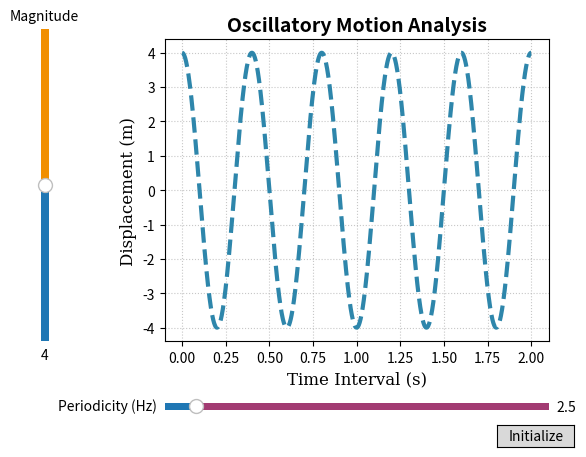

Write the Python code that produced this figure.
import matplotlib.pyplot as plt
import numpy as np
from matplotlib.widgets import Button, Slider

def displacement(t, magnitude, periodicity):
    return magnitude * np.cos(2 * np.pi * periodicity * t)

t = np.linspace(0, 2, 1200)

init_magnitude = 4
init_periodicity = 2.5

fig, ax = plt.subplots()
curve, = ax.plot(t, displacement(t, init_magnitude, init_periodicity), 
                 color='#2E86AB', linewidth=3, linestyle='--')
ax.set_xlabel('Time Interval (s)', fontsize=12, fontfamily='serif')
ax.set_ylabel('Displacement (m)', fontsize=12, fontfamily='serif')
ax.set_title('Oscillatory Motion Analysis', fontsize=14, fontweight='bold')
ax.grid(True, linestyle=':', alpha=0.7)

fig.subplots_adjust(left=0.3, bottom=0.25)

ax_period = fig.add_axes([0.3, 0.1, 0.6, 0.03])
period_slider = Slider(
    ax=ax_period,
    label='Periodicity (Hz)',
    valmin=0.5,
    valmax=25,
    valinit=init_periodicity,
    track_color='#A23B72'
)

ax_magn = fig.add_axes([0.1, 0.25, 0.025, 0.65])
magn_slider = Slider(
    ax=ax_magn,
    label="Magnitude",
    valmin=0,
    valmax=8,
    valinit=init_magnitude,
    orientation="vertical",
    track_color='#F18F01'
)

def refresh(val):
    curve.set_ydata(displacement(t, magn_slider.val, period_slider.val))
    fig.canvas.draw_idle()

period_slider.on_changed(refresh)
magn_slider.on_changed(refresh)

reset_ax = fig.add_axes([0.82, 0.03, 0.12, 0.045])
reset_btn = Button(reset_ax, 'Initialize', hovercolor='#C73E1D')

def initialize(event):
    period_slider.reset()
    magn_slider.reset()

reset_btn.on_clicked(initialize)
plt.show()
